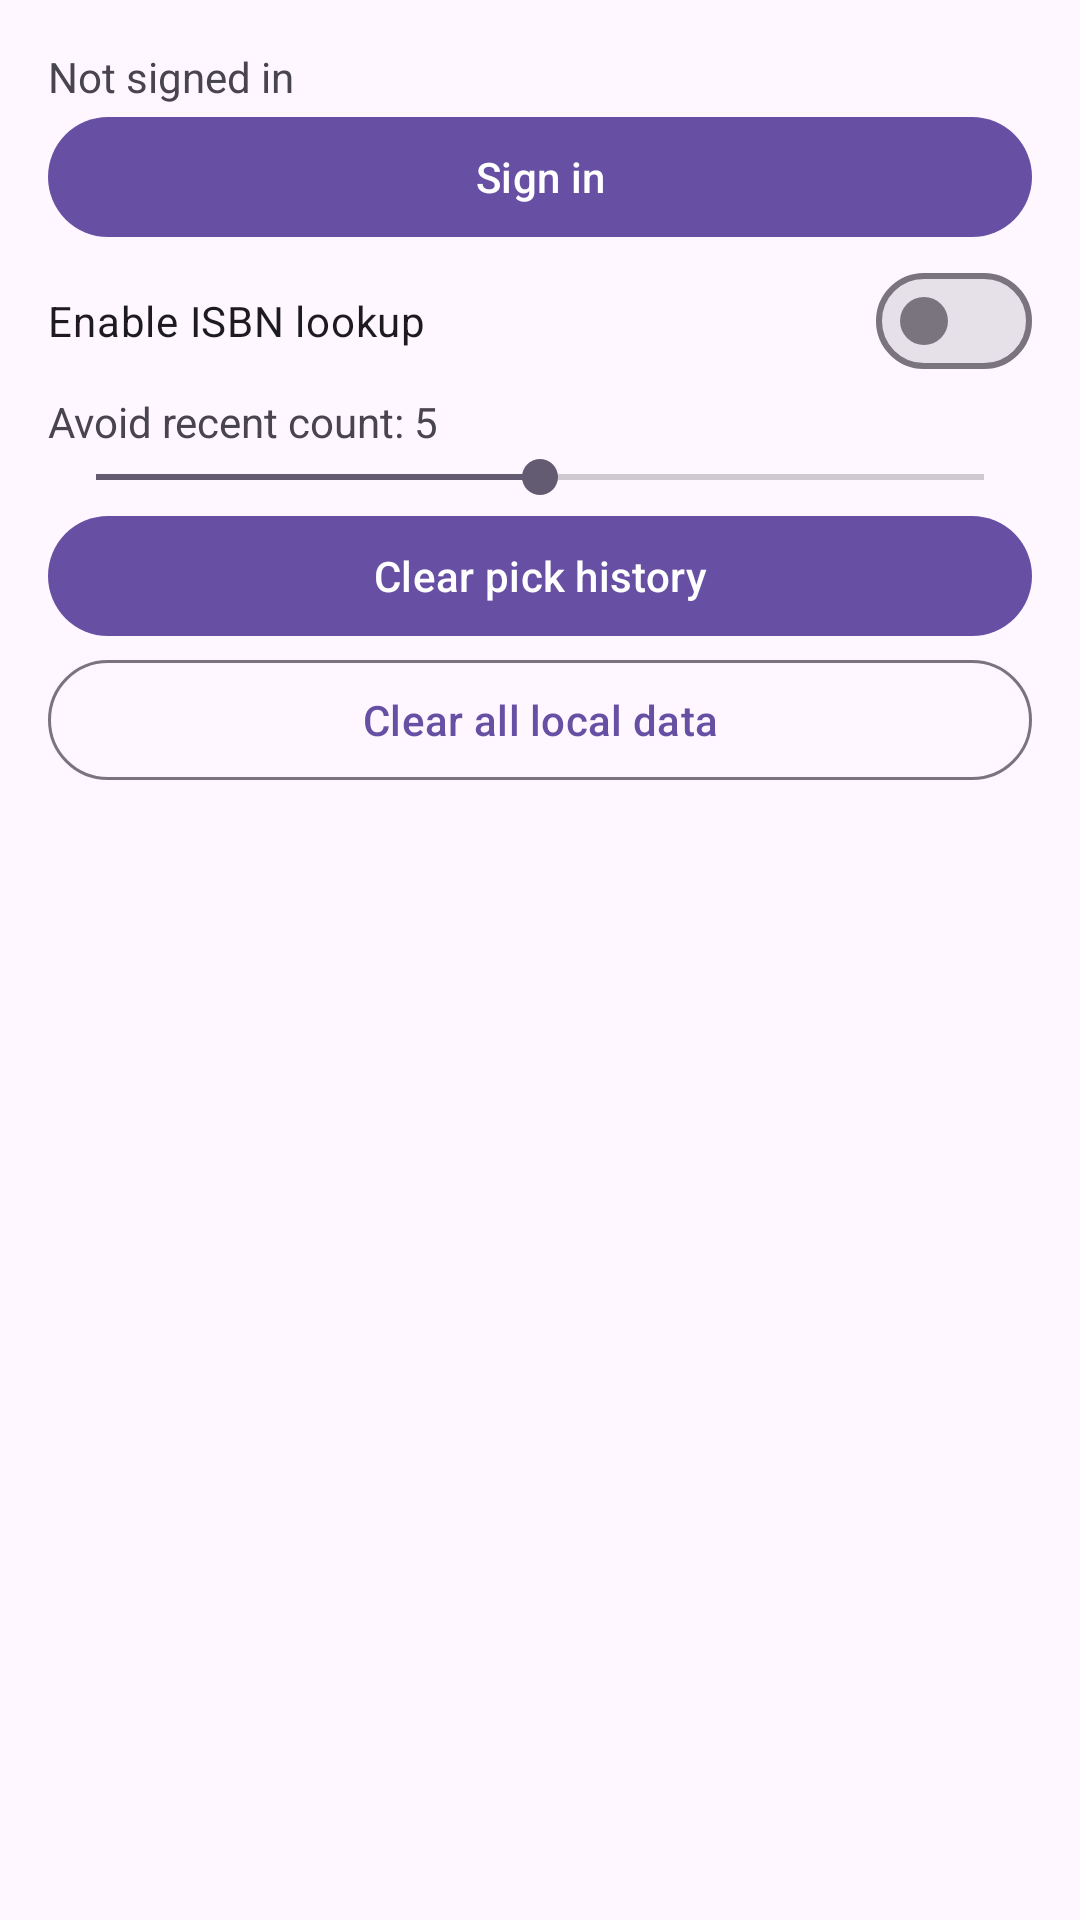

Write the Android layout XML for this screen, with the resource values it uses.
<!-- AndroidManifest.xml: application theme Theme.BookSpin -->
<!-- res/layout/fragment_settings.xml -->
<ScrollView xmlns:android="http://schemas.android.com/apk/res/android"
    android:layout_width="match_parent" android:layout_height="match_parent">
    <LinearLayout android:layout_width="match_parent" android:layout_height="wrap_content" android:orientation="vertical" android:padding="16dp">
        <TextView android:id="@+id/tvAuthStatus" android:layout_width="match_parent" android:layout_height="wrap_content" android:text="Not signed in"/>
        <com.google.android.material.button.MaterialButton android:id="@+id/btnAuthAction" android:layout_width="match_parent" android:layout_height="wrap_content" android:text="Sign in"/>
        <com.google.android.material.materialswitch.MaterialSwitch android:id="@+id/switchLookup" android:layout_width="match_parent" android:layout_height="wrap_content" android:text="Enable ISBN lookup"/>
        <TextView android:id="@+id/tvAvoidCount" android:layout_width="match_parent" android:layout_height="wrap_content" android:text="Avoid recent count: 5"/>
        <SeekBar android:id="@+id/seekAvoid" android:layout_width="match_parent" android:layout_height="wrap_content" android:max="10" android:progress="5"/>
        <com.google.android.material.button.MaterialButton android:id="@+id/btnClearPicks" android:layout_width="match_parent" android:layout_height="wrap_content" android:text="Clear pick history"/>
        <com.google.android.material.button.MaterialButton android:id="@+id/btnClearAll" style="@style/Widget.Material3.Button.OutlinedButton" android:layout_width="match_parent" android:layout_height="wrap_content" android:text="Clear all local data"/>
    </LinearLayout>
</ScrollView>
<!-- resources referenced by this layout -->
<resources>
  <style name="Theme.BookSpin" parent="Theme.Material3.DayNight.NoActionBar">
          <item name="android:statusBarColor" tools:targetApi="l">@android:color/transparent</item>
      </style>
</resources>
